Run: headless pygame with SDL's dummy video driver; simulated clock (each Clock.tick advances the game by its frame time, no real sleeping); random seed 0; keys injected as events and as key.get_pressed() state; no mouse input.
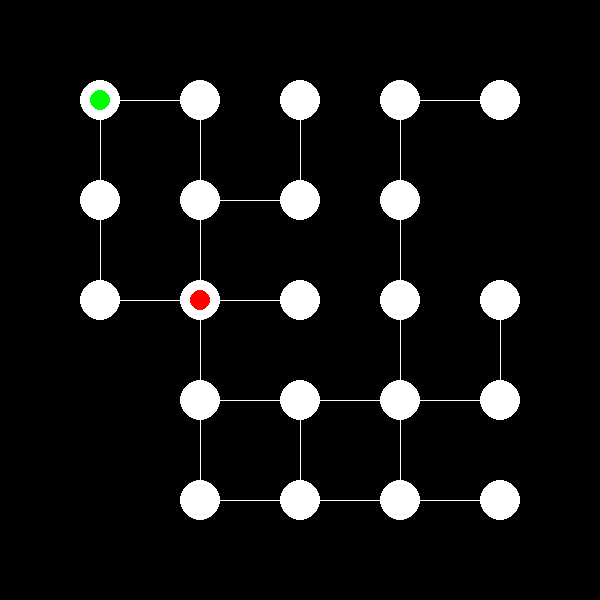
Frame 1 of 4 · flips 1–60 · no input
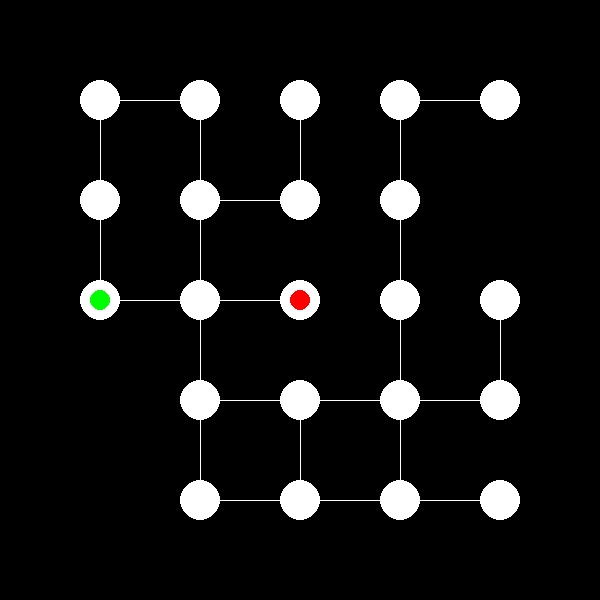
Frame 2 of 4 · flips 61–180 · tapped SPACE, RETURN · held RIGHT (→), D
Frame 3 of 4 · flips 181–300 · held DOWN (↓), S · screen unchanged from frame 2, image omitted
Frame 4 of 4 · flips 301–420 · held LEFT (←), A, UP (↑), W · screen unchanged from frame 3, image omitted

The pygame program that drew these frames:


import pygame
import sys

pygame.init()

screen = pygame.display.set_mode((600, 600))

graph = {
    (200, 300): [(300, 300), (100, 300), (200, 200), (200, 400)],
    (300, 300): [(200, 300)],
    (100, 300): [(200, 300), (100, 200)],
    (100, 200): [(100, 300), (100, 100)],
    (200, 200): [(300, 200), (200, 100),(200,300)],
    (300, 200): [(300, 100),(200,200)],
    (100, 100): [(100, 300), (200, 100),(100,200)],
    (200, 100): [(200, 200), (100, 100)],
    (300, 100): [(300, 200)],
    (200, 400): [(200, 300), (300, 400),(200,500)],
    (300, 400): [(200, 400), (400, 400), (300, 500)],
    (300, 500): [(300, 400), (400, 500),],
    (400, 400): [(300, 400), (400, 500),(500,400),(400,300)],
    (400, 500): [(400, 400), (300, 500),(500,500)],
    (400, 300): [(400, 400),(400,200)], 
    (200, 500): [(200, 400), (300, 500)],
    (400, 200): [(400, 300),(400,100)],
    (500, 300): [(500,400)],
    (500, 400): [(400, 400),(500,300)],
    (500, 500): [(400, 500)],
    (400, 100): [(400, 200),(500,100)],
    (500, 100): [(400, 100)],
}

#queue functions
def priority_dequeue(queue):
  greatest  = 9999999
  for i in range(len(queue)):
    if queue[i][1] < greatest:
      index = i
  item = queue.pop(index)
  return item

def enqueue(queue,item):
  queue.append(item)


#dijkstra algorithm
def getShortestPath(graph,src,end):
  node_cost = {}
  track_parents = {}
  visited = {}
  priority_q = []
  infinity = 999999

  for node in graph:
    node_cost[node] = 999999 
    track_parents[node] = None
    visited[node] = False
  
  visited[src] = True
  node_cost[src] = 0
  priority_q.append((src,0))

  while priority_q:
    node_tuple = priority_dequeue(priority_q)
    current_node = node_tuple[0]
    weight_node = node_tuple[1]
    visited[current_node] == True

    for neighbour in graph[current_node]:
      if visited[neighbour] == False:
        new_cost = weight_node + 1
        if new_cost < node_cost[neighbour]:
          node_cost[neighbour] = new_cost
          track_parents[neighbour] = current_node
          enqueue(priority_q, (neighbour, new_cost))

  
  edges = []

  current_node = end
  while current_node != src:
      parent_node = track_parents[current_node]
      edges.append((parent_node, current_node))
      current_node = parent_node

  edges.reverse()
  return edges

#win function
def winner():
    screen.fill((0,0,0))
    font = pygame.font.SysFont("Arial", 25)
    txt = font.render("You Win", True, (255,255,255))
    text_rect = txt.get_rect(center= (300,300))
    screen.blit(txt, text_rect)

    while win:
        for event in pygame.event.get():

            if event.type == pygame.QUIT:
                pygame.quit()
                quit()

        pygame.display.update()

#lose function
def loser():
    screen.fill((0,0,0))
    font = pygame.font.SysFont("Arial", 25)
    txt = font.render("You Lose", True, (255,255,255))
    text_rect = txt.get_rect(center= (300,300))
    screen.blit(txt, text_rect)

    while lose:
        for event in pygame.event.get():

            if event.type == pygame.QUIT:
                pygame.quit()
                quit()
                
        pygame.display.update()


flag = False

move = None

win = False

lose = False

winner_position = (500,100)

chaser_position = (100,100)

player_position = (200,300)

#main loop
while True:
    for event in pygame.event.get():
        if event.type == pygame.QUIT:
            pygame.quit()
            sys.exit()
        if event.type == pygame.KEYDOWN:
            if event.key == pygame.K_LEFT or event.key == ord('a'):
                print('left')
                move = 'left'
            if event.key == pygame.K_RIGHT or event.key == ord('d'):
                print('right')
                move = "right"
            if event.key == pygame.K_UP or event.key == ord('w'):
                print('up')
                move = 'up'
            if event.key == pygame.K_DOWN or event.key == ord('s'):
                print("down")
                move = 'down'

    # Redraw the screen to erase previous drawings
    screen.fill((0, 0, 0))

    # Draw the nodes
    for node, data in graph.items():
        pygame.draw.circle(screen, (255, 255, 255), node, 20)
        for neighbor in graph[node]:
            pygame.draw.line(screen, (255, 255, 255), node, neighbor)
    
    # Get the adjacent nodes for the current player position
    adjacent_nodes = graph[player_position]
    
    #player traversal
    if move == 'up':
        x, y = player_position
        new_y = y - 100
        if (x, new_y) in adjacent_nodes:
            player_position  = (x, new_y)
            move = None
            flag  = True
    if move == "down":
        x, y = player_position
        new_y = y + 100
        if (x, new_y) in adjacent_nodes:
            player_position  = (x, new_y)
            move = None
            flag = True
        
    if move == "left":
        x, y = player_position
        new_x = x - 100
        if (new_x, y) in adjacent_nodes:
            player_position = (new_x, y) 
            move = None
            flag = True 

    if move == "right":
        x, y = player_position
        new_x = x + 100
        if (new_x, y) in adjacent_nodes:
            player_position = (new_x, y) 
            move = None
            flag = True

    #checks if player has loss
    if player_position == chaser_position:
        lose = True
        loser()


    # Draw the current player position
    pos = player_position
    pygame.draw.circle(screen, (255, 0, 0), pos, 10)

    #obtain a path to player and update chaser_position
    if flag:
        path = getShortestPath(graph, chaser_position, player_position)
        chaser_position = path[0][1]
        flag = False

    #draw chaser
    pygame.draw.circle(screen,(0,255,0),chaser_position,10)

    #checks if the player has won
    if player_position == winner_position:
        win = True
        winner()

    
    #print(player_position)
    pygame.display.flip()
    pygame.time.delay(500)
